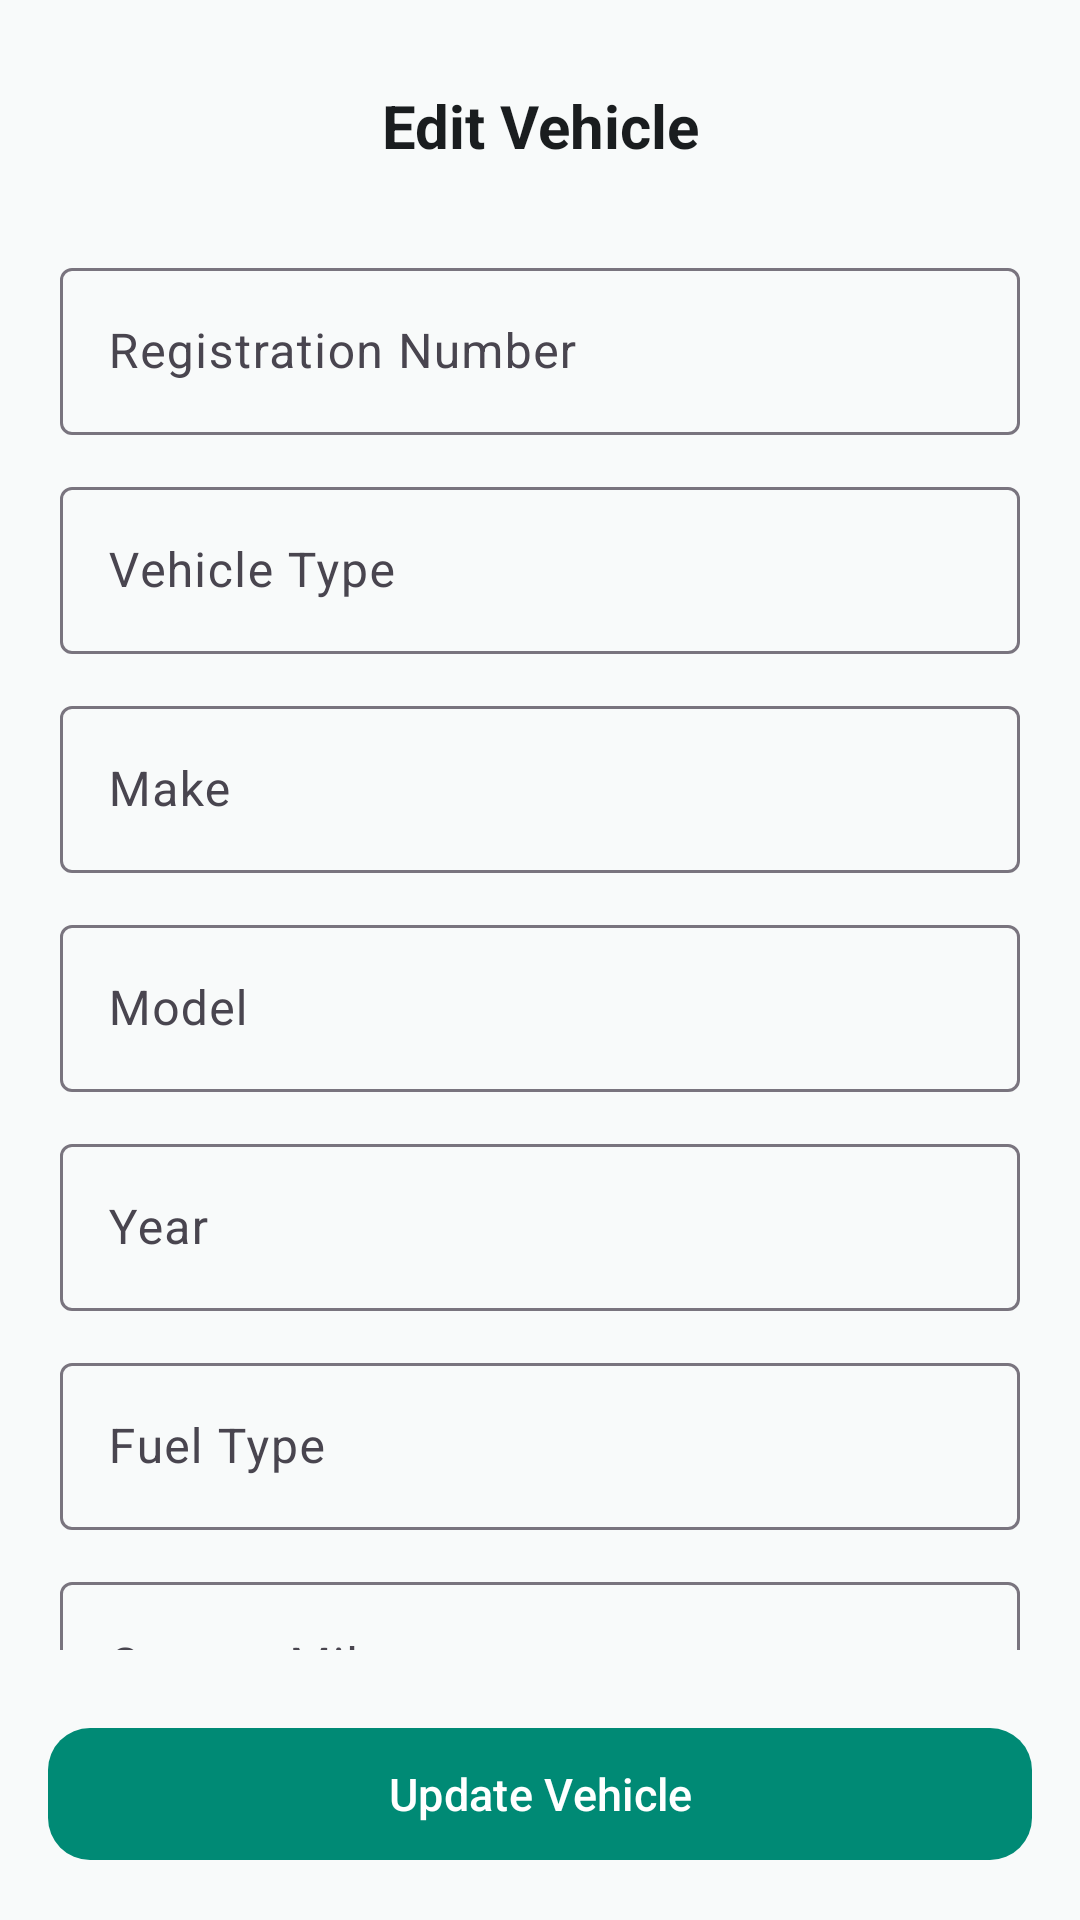

Reconstruct the res/layout file that produces this screen, plus the resources it refers to.
<!-- AndroidManifest.xml: application theme Theme.VexarDriveFleetManager -->
<!-- res/layout/fragment_edit_vehicle.xml -->
<?xml version="1.0" encoding="utf-8"?>
<androidx.constraintlayout.widget.ConstraintLayout
    xmlns:android="http://schemas.android.com/apk/res/android"
    xmlns:app="http://schemas.android.com/apk/res-auto"
    android:layout_width="match_parent"
    android:layout_height="match_parent"
    android:background="#F8FAFA">

    <androidx.core.widget.NestedScrollView
        android:layout_width="0dp"
        android:layout_height="0dp"
        android:fillViewport="true"
        android:paddingBottom="90dp"
        app:layout_constraintTop_toTopOf="parent"
        app:layout_constraintBottom_toBottomOf="parent"
        app:layout_constraintStart_toStartOf="parent"
        app:layout_constraintEnd_toEndOf="parent">

        <LinearLayout
            android:layout_width="match_parent"
            android:layout_height="wrap_content"
            android:orientation="vertical"
            android:padding="20dp">

            
            <LinearLayout
                android:layout_width="match_parent"
                android:layout_height="wrap_content"
                android:gravity="center_vertical">

                <ImageButton
                    android:id="@+id/btnBack"
                    android:layout_width="44dp"
                    android:layout_height="44dp"
                    android:background="?attr/selectableItemBackgroundBorderless"
                    android:contentDescription="Back"
                    android:padding="10dp"
                    android:src="@drawable/ic_arrow_back" />

                <TextView
                    android:id="@+id/tvTitle"
                    android:layout_width="0dp"
                    android:layout_height="wrap_content"
                    android:layout_weight="1"
                    android:gravity="center"
                    android:text="Edit Vehicle"
                    android:textColor="#1A1D1F"
                    android:textSize="20sp"
                    android:textStyle="bold" />

                <View
                    android:layout_width="44dp"
                    android:layout_height="44dp" />

            </LinearLayout>

            
            <com.google.android.material.textfield.TextInputLayout
                android:id="@+id/tilRegistration"
                style="@style/Widget.Material3.TextInputLayout.OutlinedBox"
                android:layout_width="match_parent"
                android:layout_height="wrap_content"
                android:layout_marginTop="20dp"
                android:hint="Registration Number">

                <com.google.android.material.textfield.TextInputEditText
                    android:id="@+id/etRegistration"
                    android:layout_width="match_parent"
                    android:layout_height="wrap_content"
                    android:inputType="textCapCharacters"
                    android:maxLines="1" />

            </com.google.android.material.textfield.TextInputLayout>

            
            <com.google.android.material.textfield.TextInputLayout
                android:id="@+id/tilVehicleType"
                android:layout_width="match_parent"
                android:layout_height="wrap_content"
                android:layout_marginTop="12dp"
                android:hint="Vehicle Type">

                <com.google.android.material.textfield.TextInputEditText
                    android:id="@+id/actVehicleType"
                    android:layout_width="match_parent"
                    android:layout_height="wrap_content"
                    android:inputType="none" />

            </com.google.android.material.textfield.TextInputLayout>

            
            <com.google.android.material.textfield.TextInputLayout
                android:id="@+id/tilMake"
                style="@style/Widget.Material3.TextInputLayout.OutlinedBox"
                android:layout_width="match_parent"
                android:layout_height="wrap_content"
                android:layout_marginTop="12dp"
                android:hint="Make">

                <com.google.android.material.textfield.TextInputEditText
                    android:id="@+id/etMake"
                    android:layout_width="match_parent"
                    android:layout_height="wrap_content"
                    android:maxLines="1" />

            </com.google.android.material.textfield.TextInputLayout>

            
            <com.google.android.material.textfield.TextInputLayout
                android:id="@+id/tilModel"
                style="@style/Widget.Material3.TextInputLayout.OutlinedBox"
                android:layout_width="match_parent"
                android:layout_height="wrap_content"
                android:layout_marginTop="12dp"
                android:hint="Model">

                <com.google.android.material.textfield.TextInputEditText
                    android:id="@+id/etModel"
                    android:layout_width="match_parent"
                    android:layout_height="wrap_content"
                    android:maxLines="1" />

            </com.google.android.material.textfield.TextInputLayout>

            
            <com.google.android.material.textfield.TextInputLayout
                android:id="@+id/tilYear"
                style="@style/Widget.Material3.TextInputLayout.OutlinedBox"
                android:layout_width="match_parent"
                android:layout_height="wrap_content"
                android:layout_marginTop="12dp"
                android:hint="Year">

                <com.google.android.material.textfield.TextInputEditText
                    android:id="@+id/etYear"
                    android:layout_width="match_parent"
                    android:layout_height="wrap_content"
                    android:inputType="number"
                    android:maxLines="1" />

            </com.google.android.material.textfield.TextInputLayout>

            
            <com.google.android.material.textfield.TextInputLayout
                android:id="@+id/tilFuelType"
                android:layout_width="match_parent"
                android:layout_height="wrap_content"
                android:layout_marginTop="12dp"
                android:hint="Fuel Type">

                <com.google.android.material.textfield.TextInputEditText
                    android:id="@+id/actFuelType"
                    android:layout_width="match_parent"
                    android:layout_height="wrap_content"
                    android:inputType="none" />

            </com.google.android.material.textfield.TextInputLayout>

            
            <com.google.android.material.textfield.TextInputLayout
                android:id="@+id/tilMileage"
                style="@style/Widget.Material3.TextInputLayout.OutlinedBox"
                android:layout_width="match_parent"
                android:layout_height="wrap_content"
                android:layout_marginTop="12dp"
                android:hint="Current Mileage">

                <com.google.android.material.textfield.TextInputEditText
                    android:id="@+id/etMileage"
                    android:layout_width="match_parent"
                    android:layout_height="wrap_content"
                    android:inputType="number"
                    android:maxLines="1" />

            </com.google.android.material.textfield.TextInputLayout>

            
            <com.google.android.material.textfield.TextInputLayout
                android:id="@+id/tilInsuranceExpiry"
                style="@style/Widget.Material3.TextInputLayout.OutlinedBox"
                android:layout_width="match_parent"
                android:layout_height="wrap_content"
                android:layout_marginTop="12dp"
                android:hint="Insurance Expiry">

                <com.google.android.material.textfield.TextInputEditText
                    android:id="@+id/etInsuranceExpiry"
                    android:layout_width="match_parent"
                    android:layout_height="wrap_content"/>

            </com.google.android.material.textfield.TextInputLayout>

            
            <com.google.android.material.textfield.TextInputLayout
                android:id="@+id/tilRegistrationExpiry"
                style="@style/Widget.Material3.TextInputLayout.OutlinedBox"
                android:layout_width="match_parent"
                android:layout_height="wrap_content"
                android:layout_marginTop="12dp"
                android:hint="Registration Expiry">

                <com.google.android.material.textfield.TextInputEditText
                    android:id="@+id/etRegistrationExpiry"
                    android:layout_width="match_parent"
                    android:layout_height="wrap_content" />

            </com.google.android.material.textfield.TextInputLayout>

        </LinearLayout>

    </androidx.core.widget.NestedScrollView>

    
    <com.google.android.material.button.MaterialButton
        android:id="@+id/btnUpdateVehicle"
        android:layout_width="0dp"
        android:layout_height="52dp"
        android:layout_margin="16dp"
        android:text="Update Vehicle"
        android:textColor="#FFFFFF"
        android:textSize="15sp"
        app:backgroundTint="#008A75"
        app:cornerRadius="14dp"
        app:layout_constraintBottom_toBottomOf="parent"
        app:layout_constraintEnd_toEndOf="parent"
        app:layout_constraintStart_toStartOf="parent" />

</androidx.constraintlayout.widget.ConstraintLayout>
<!-- resources referenced by this layout -->
<resources>
  <style name="Theme.VexarDriveFleetManager" parent="Base.Theme.VexarDriveFleetManager" />
  <style name="Base.Theme.VexarDriveFleetManager" parent="Theme.Material3.DayNight.NoActionBar">
          <item name="colorPrimary">#00695C</item>
          <item name="colorPrimaryContainer">#E3F5F2</item>
  
          <item name="android:statusBarColor">#00695C</item>
          <item name="android:navigationBarColor">#FFFFFF</item>
  
          <item name="android:windowLightStatusBar">false</item>
      </style>
</resources>
